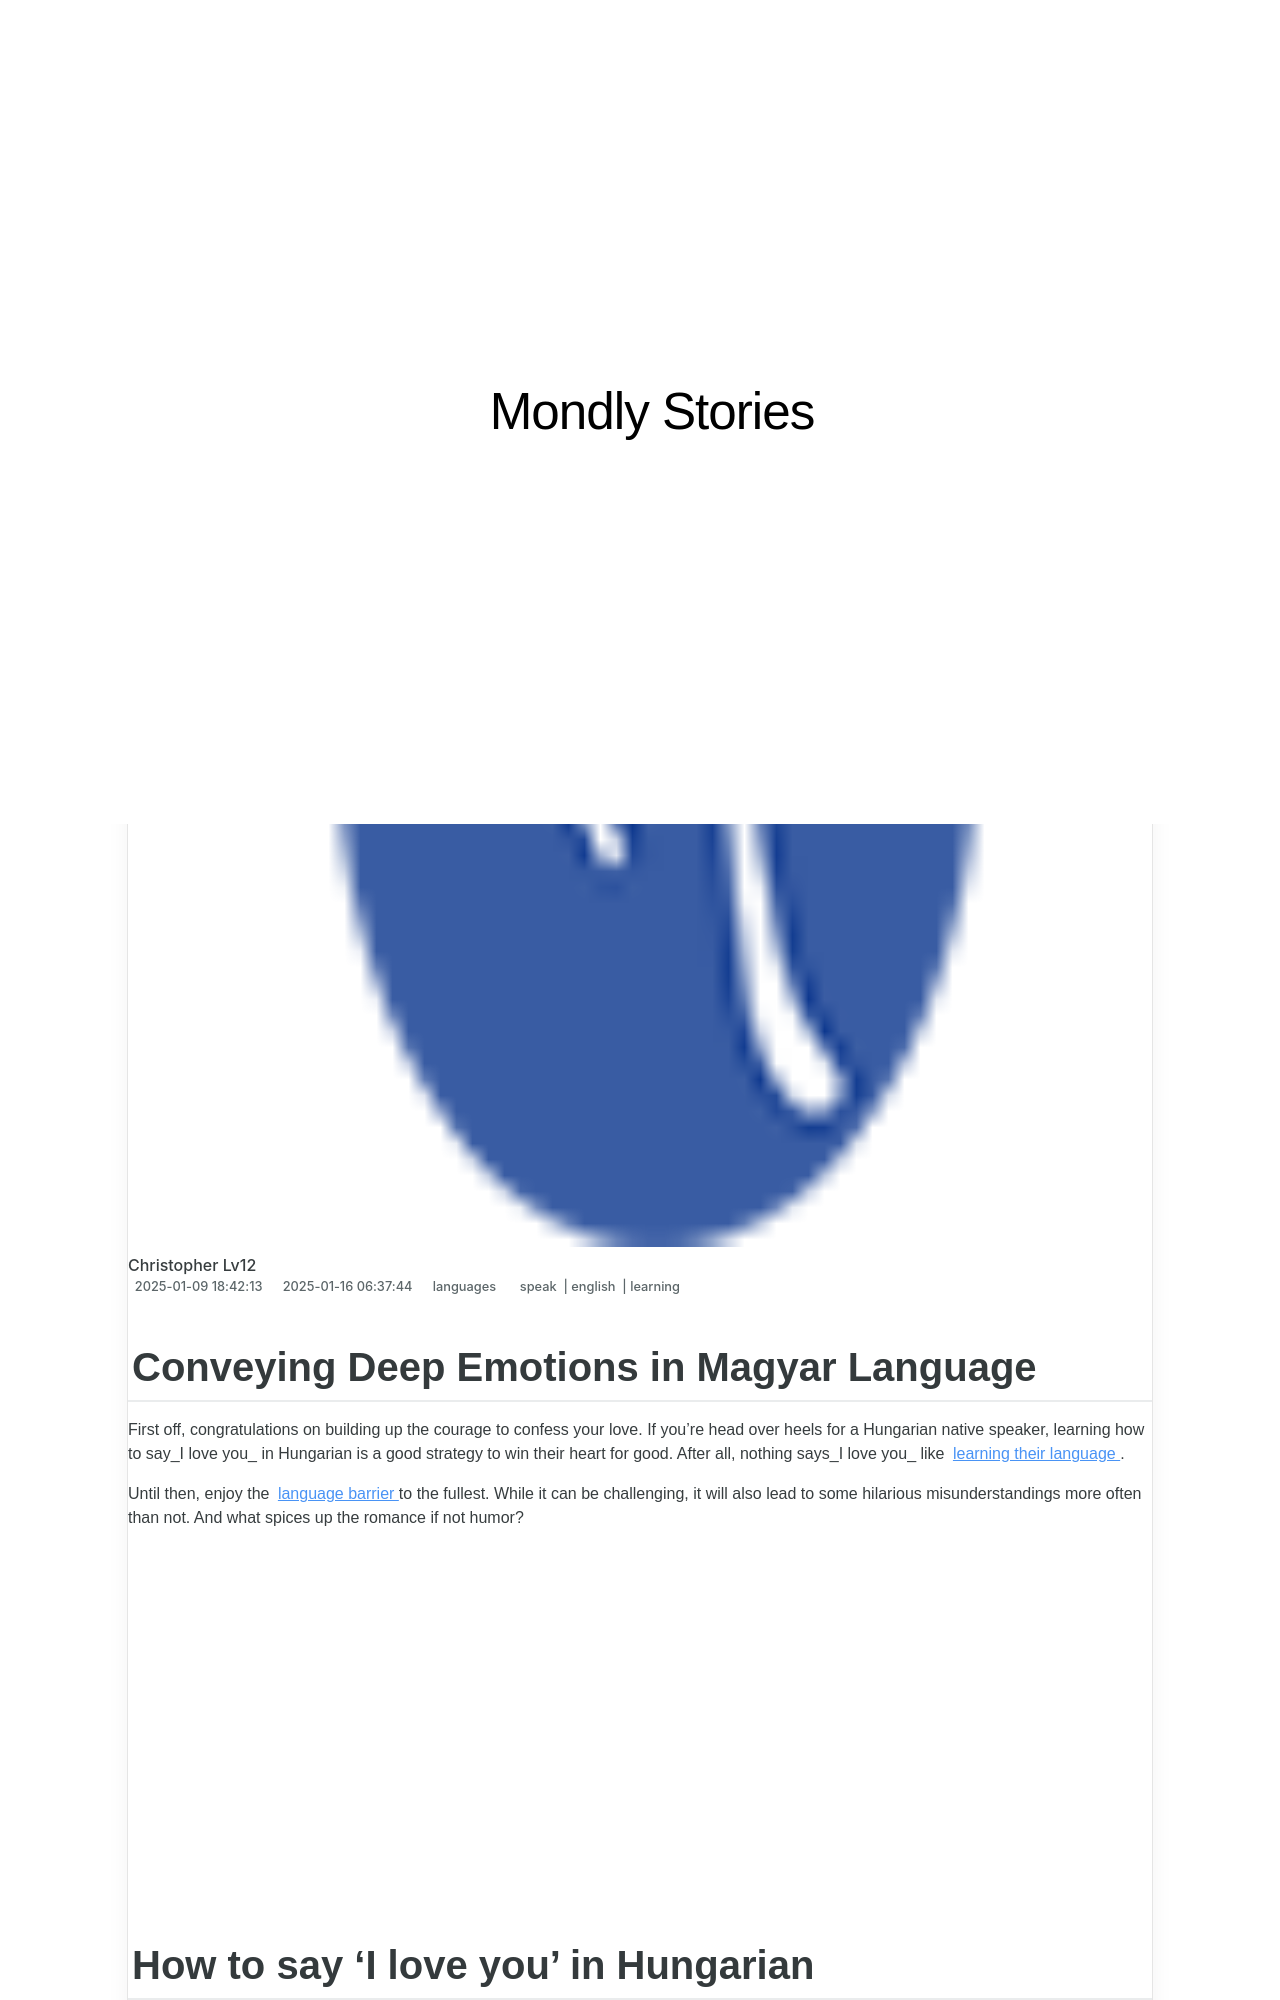

repository: techidaily/site-mondly-stories · page: conveying-deep-emotions-in-magyar-language/index.html · generator: jekyll

---
title: Conveying Deep Emotions in Magyar Language
date: 2025-01-09T18:42:13.431Z
updated: 2025-01-16T06:37:44.598Z
tags:
  - speak
  - english
  - learning
categories:
  - languages
description: This Article Describes Conveying Deep Emotions in Magyar Language
excerpt: This Article Describes Conveying Deep Emotions in Magyar Language
keywords: Emotional Expression in Hungarian,Magyar Emotion Linguistics,Deep Feelings Hungarian Communication,Hungary's Emotional Language Use,Magyar Cultural Expressions of Emotion,Hungary's Linguistic Emotional Depth,Expressive Language Use in Magyar Culture
thumbnail: https://thmb.techidaily.com/60ef5a3cb6d3ebf4383dc1944d7c5c6920d92b79ffebc24b472a5709fccd0d23.jpg
---

## Conveying Deep Emotions in Magyar Language

 First off, congratulations on building up the courage to confess your love. If you’re head over heels for a Hungarian native speaker, learning how to say_I love you_ in Hungarian is a good strategy to win their heart for good. After all, nothing says_I love you_ like [learning their language](https://app.adjust.io/5ixfg4k?campaign=blog-post-id-6939&fallback=https%3A%2F%2Fapp.mondly.com?avangate%5Fsrc=blog-post-id-6939&redirect%5Fandroid=https%3A%2F%2Fplay.google.com%2Fstore%2Fapps%2Fdetails%3Fid%3Dcom.atistudios.mondly.languages&redirect%5Fios=https%3A%2F%2Fitunes.apple.com%2Fapp%2Fid987873536&redirect%5Fmacos=https%3A%2F%2Fapp.mondly.com?avangate%5Fsrc=blog-post-id-6939) .

 Until then, enjoy the [language barrier](https://shop.mondly.com/affiliate.php?ACCOUNT=ATISTUDI&AFFILIATE=108875&PATH=https://www.mondly.com?AFFILIATE=108875) to the fullest. While it can be challenging, it will also lead to some hilarious misunderstandings more often than not. And what spices up the romance if not humor?

<!-- affiliate ads begin -->
<iframe width="560" height="315" src="https://www.youtube.com/embed/dKjioJQaUh8?si=Ls_AeuvGsSyL5ny2" title="YouTube video player" frameborder="0" allow="accelerometer; autoplay; clipboard-write; encrypted-media; gyroscope; picture-in-picture; web-share" referrerpolicy="strict-origin-when-cross-origin" allowfullscreen></iframe>
<!-- affiliate ads end -->

## How to say ‘I love you’ in Hungarian

 The word you are looking for if you want to say **_I love you_ in Hungarian is_Szeretlek_**  .

 While English uses three different words – I love you –, Hungarian makes use of suffixes and gets it done in one word. Thus, the_**\-lek**_ at the end accounts for “you.”

 Besides, unlike other languages, Hungarian is a non-gendered language. This means you can say_Szeretlek_ to someone of either sex.

 Supposing you want to find out if your feelings are reciprocated, you can ask_Te szeretsz engem?_ which means “Do you love me?”.

 Last but not least, **the word for “love” in Hungarian is_szeretet_ .**

<!-- affiliate ads begin -->
<iframe width="560" height="315" src="https://www.youtube.com/embed/vPGg53vbOsk?si=CkSEN5HFPS7vDuAa" title="YouTube video player" frameborder="0" allow="accelerometer; autoplay; clipboard-write; encrypted-media; gyroscope; picture-in-picture; web-share" referrerpolicy="strict-origin-when-cross-origin" allowfullscreen></iframe>
<!-- affiliate ads end -->
